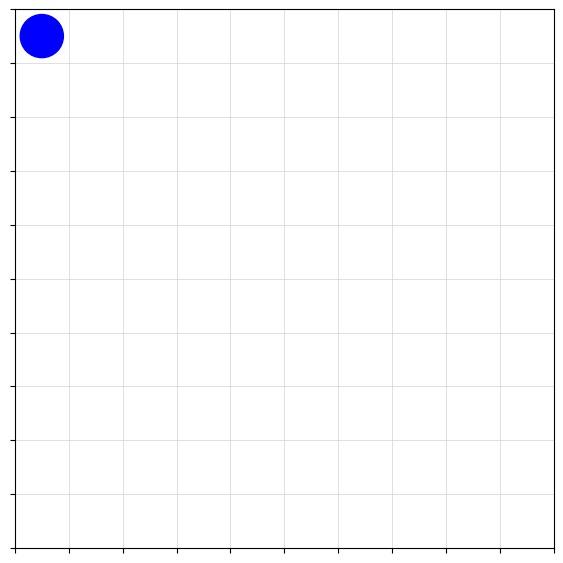

Generate this figure with matplotlib:
import matplotlib.pyplot as plt
import matplotlib.patches as patches


class Renderer:
    def __init__(self, grid_num):
        self.grid_num = grid_num
        self.hero_pos = [0, 0]  # Start at top-left
        self.hero_shape = None

        # 1. Setup Figure
        self.fig, self.ax = plt.subplots(figsize=(7, 7))
        self._setup_grid()

        # 2. Bind the "key_press_event" to our function
        self.fig.canvas.mpl_connect("key_press_event", self._on_key)

        # 3. Draw the initial Hero
        self._update_hero()

    def _setup_grid(self):
        self.ax.set_xlim(0, self.grid_num)
        self.ax.set_ylim(0, self.grid_num)
        self.ax.invert_yaxis()
        self.ax.set_xticks(range(self.grid_num + 1))
        self.ax.set_yticks(range(self.grid_num + 1))
        self.ax.grid(True, which="both", color="lightgray", linewidth=0.5)
        self.ax.set_aspect("equal")
        # Clean up labels
        self.ax.set_xticklabels([])
        self.ax.set_yticklabels([])

    def _update_hero(self):
        """Draws or moves the hero without leaving a trail"""
        x, y = self.hero_pos
        if self.hero_shape is None:
            self.hero_shape = patches.Circle((x + 0.5, y + 0.5), 0.4, color="blue")
            self.ax.add_patch(self.hero_shape)
        else:
            self.hero_shape.set_center((x + 0.5, y + 0.5))

        self.fig.canvas.draw_idle()

    def _on_key(self, event):
        """Handle movement logic"""
        if event.key == "up" and self.hero_pos[1] > 0:
            self.hero_pos[1] -= 1
        elif event.key == "down" and self.hero_pos[1] < self.grid_num - 1:
            self.hero_pos[1] += 1
        elif event.key == "left" and self.hero_pos[0] > 0:
            self.hero_pos[0] -= 1
        elif event.key == "right" and self.hero_pos[0] < self.grid_num - 1:
            self.hero_pos[0] += 1

        self._update_hero()

    def Open_map(self):
        # This is the "Main Loop". It blocks until the window is closed.
        print("Use Arrow Keys to move. Close window to exit.")
        plt.show()


if __name__ == "__main__":
    game = Renderer(10)
    game.Open_map()
